2-way image classification set "dataset" from GitHub (laodefarhan/banana-classification); label vocabulary: mentah, setengah matang.

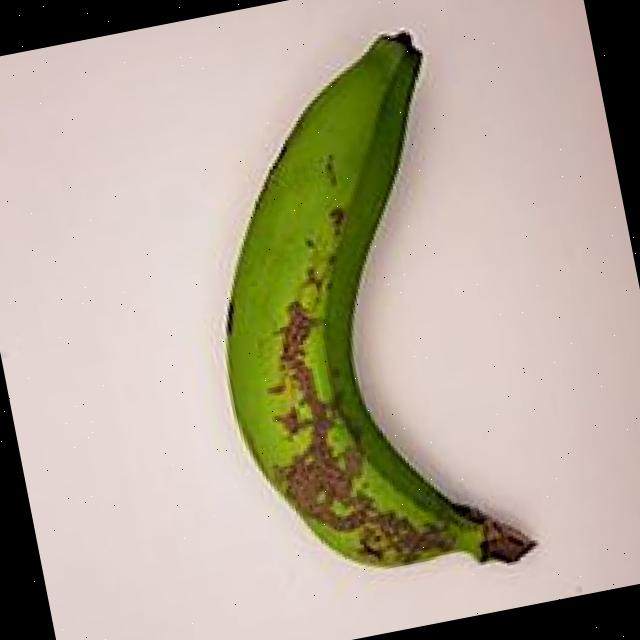
Label: mentah

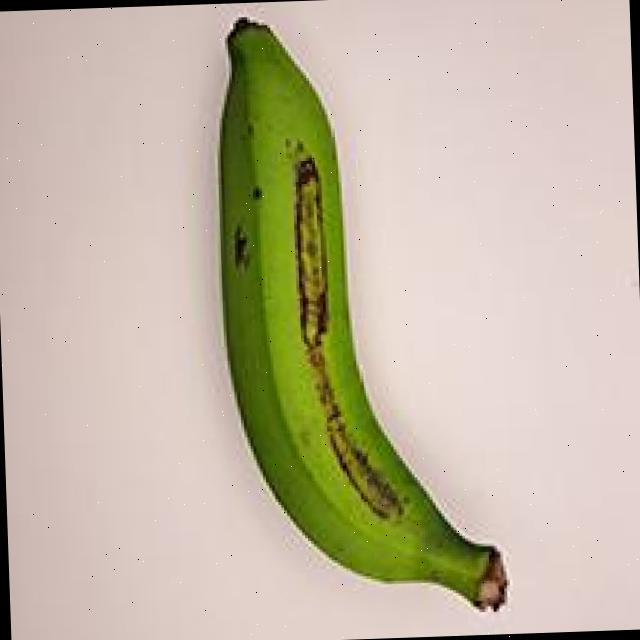
Label: mentah

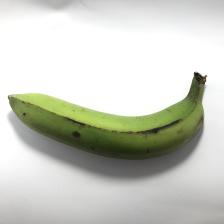
Label: setengah matang

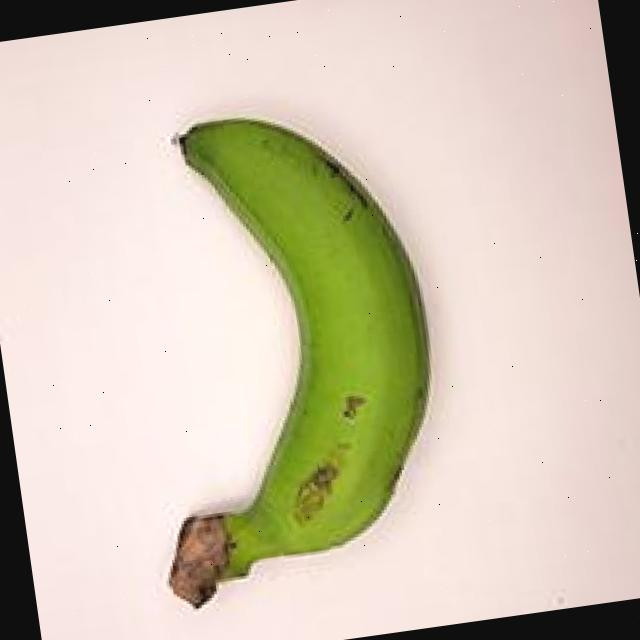
Label: mentah

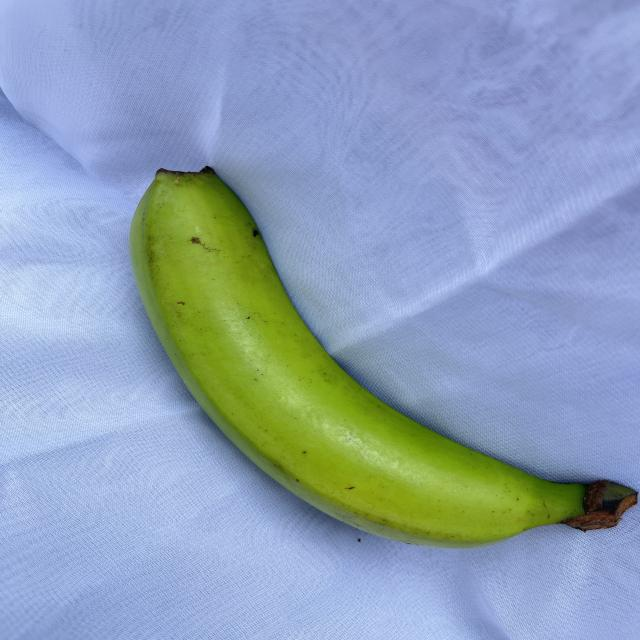
Label: mentah

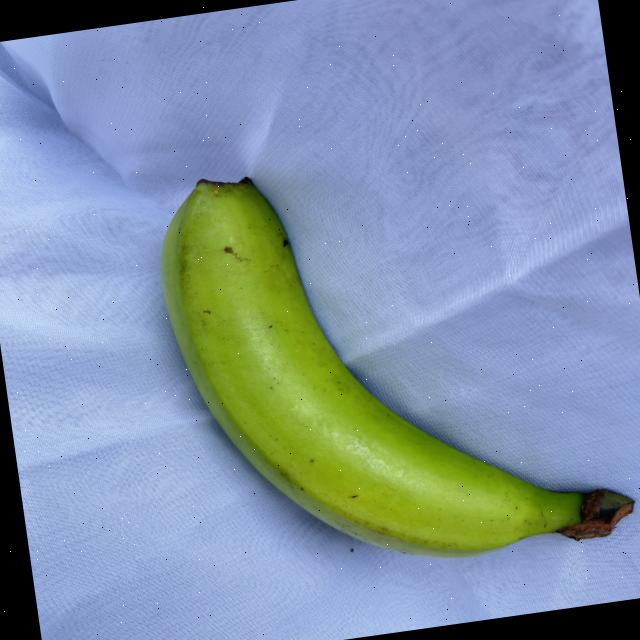
Label: mentah
